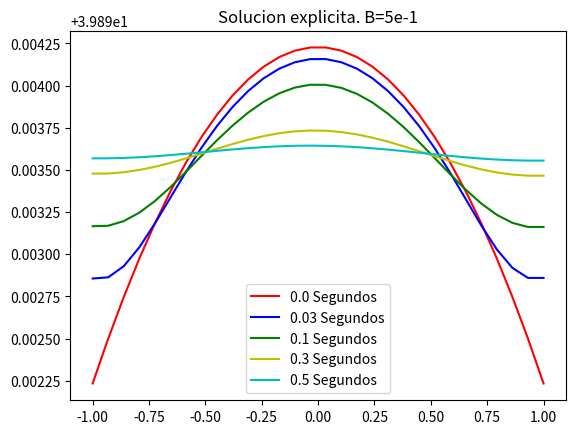
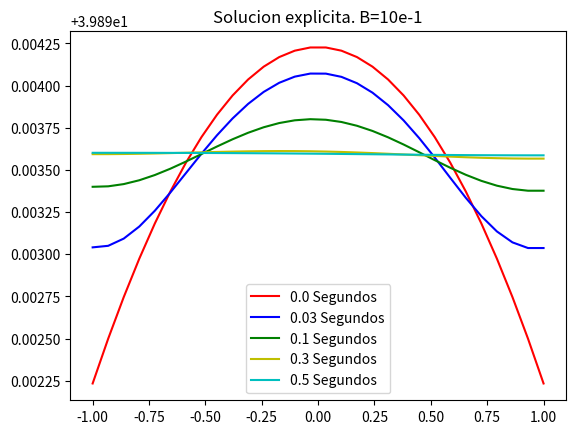

These figures' Python source, in order:
# -*- coding: utf-8 -*-
"""
Spyder Editor

This is a temporary script file.
"""

#caso explicito

import numpy as np
import matplotlib.pyplot as plt

#parametros
B1=5e-1
B2=10e-1
sigma=0.01

#parametros de la malla y tiempo
L=2
n=30 #numero nodos
dx=L/(n-1)
dt=1e-3
niter=500 #numero de iteraciones

solution1=np.zeros(shape=(n,niter))
solution2=np.zeros(shape=(n,niter))

def ini(x):
    nod=(1/(np.sqrt(2*np.pi)*sigma))*np.exp(-x**2/2*sigma**2)
    return nod

#definicion de vectores
xnodes=np.linspace(-L/2,L/2,n)
tnodes=np.linspace(0,niter*dt,niter)

upresente=np.zeros(n)
ufuturo=np.zeros(n)
upresente2=np.zeros(n)
ufuturo2=np.zeros(n)

for i in range(n): #condicion inicial u(x,0)
    upresente[i]=ini(dx*i-L/2)
    upresente2[i]=ini(dx*i-L/2)
    


for j in range(1,niter+1): #ciclo del tiempo
    for i in range(0,n):
        if 0<i<n-1:
            ufuturo[i]=B1*dt*(upresente[i+1]-2*upresente[i]+upresente[i-1])/dx**2+upresente[i]
            ufuturo2[i]=B2*dt*(upresente2[i+1]-2*upresente2[i]+upresente2[i-1])/dx**2+upresente2[i]
        elif i==0:
            ufuturo[i]=ufuturo[i+1]
            ufuturo2[i]=ufuturo2[i+1]
            
        elif i==n-1:
            ufuturo[i]=ufuturo[i-1]
            ufuturo2[i]=ufuturo2[i-1]
    
    solution1[:,j-1]=upresente
    solution2[:,j-1]=upresente2
    upresente=ufuturo
    upresente2=ufuturo2


plt.figure(1)
plt.plot(xnodes,solution1[:,0],color='r',label=str(0*dt)+" Segundos")
plt.plot(xnodes,solution1[:,30],color='b',label=str(30*dt)+" Segundos")
plt.plot(xnodes,solution1[:,100],color='g',label=str(100*dt)+" Segundos")
plt.plot(xnodes,solution1[:,300],color='y',label=str(300*dt)+" Segundos")
plt.plot(xnodes,solution1[:,niter-1],color='c',label=str(500*dt)+" Segundos")
plt.title('Solucion explicita. B=5e-1')
plt.legend(loc='best')

plt.figure(2)
plt.plot(xnodes,solution2[:,0],color='r',label=str(0*dt)+" Segundos")
plt.plot(xnodes,solution2[:,30],color='b',label=str(30*dt)+" Segundos")
plt.plot(xnodes,solution2[:,100],color='g',label=str(100*dt)+" Segundos")
plt.plot(xnodes,solution2[:,300],color='y',label=str(300*dt)+" Segundos")
plt.plot(xnodes,solution2[:,niter-1],color='c',label=str(500*dt)+" Segundos")
plt.title('Solucion explicita. B=10e-1')
plt.legend(loc='best')
